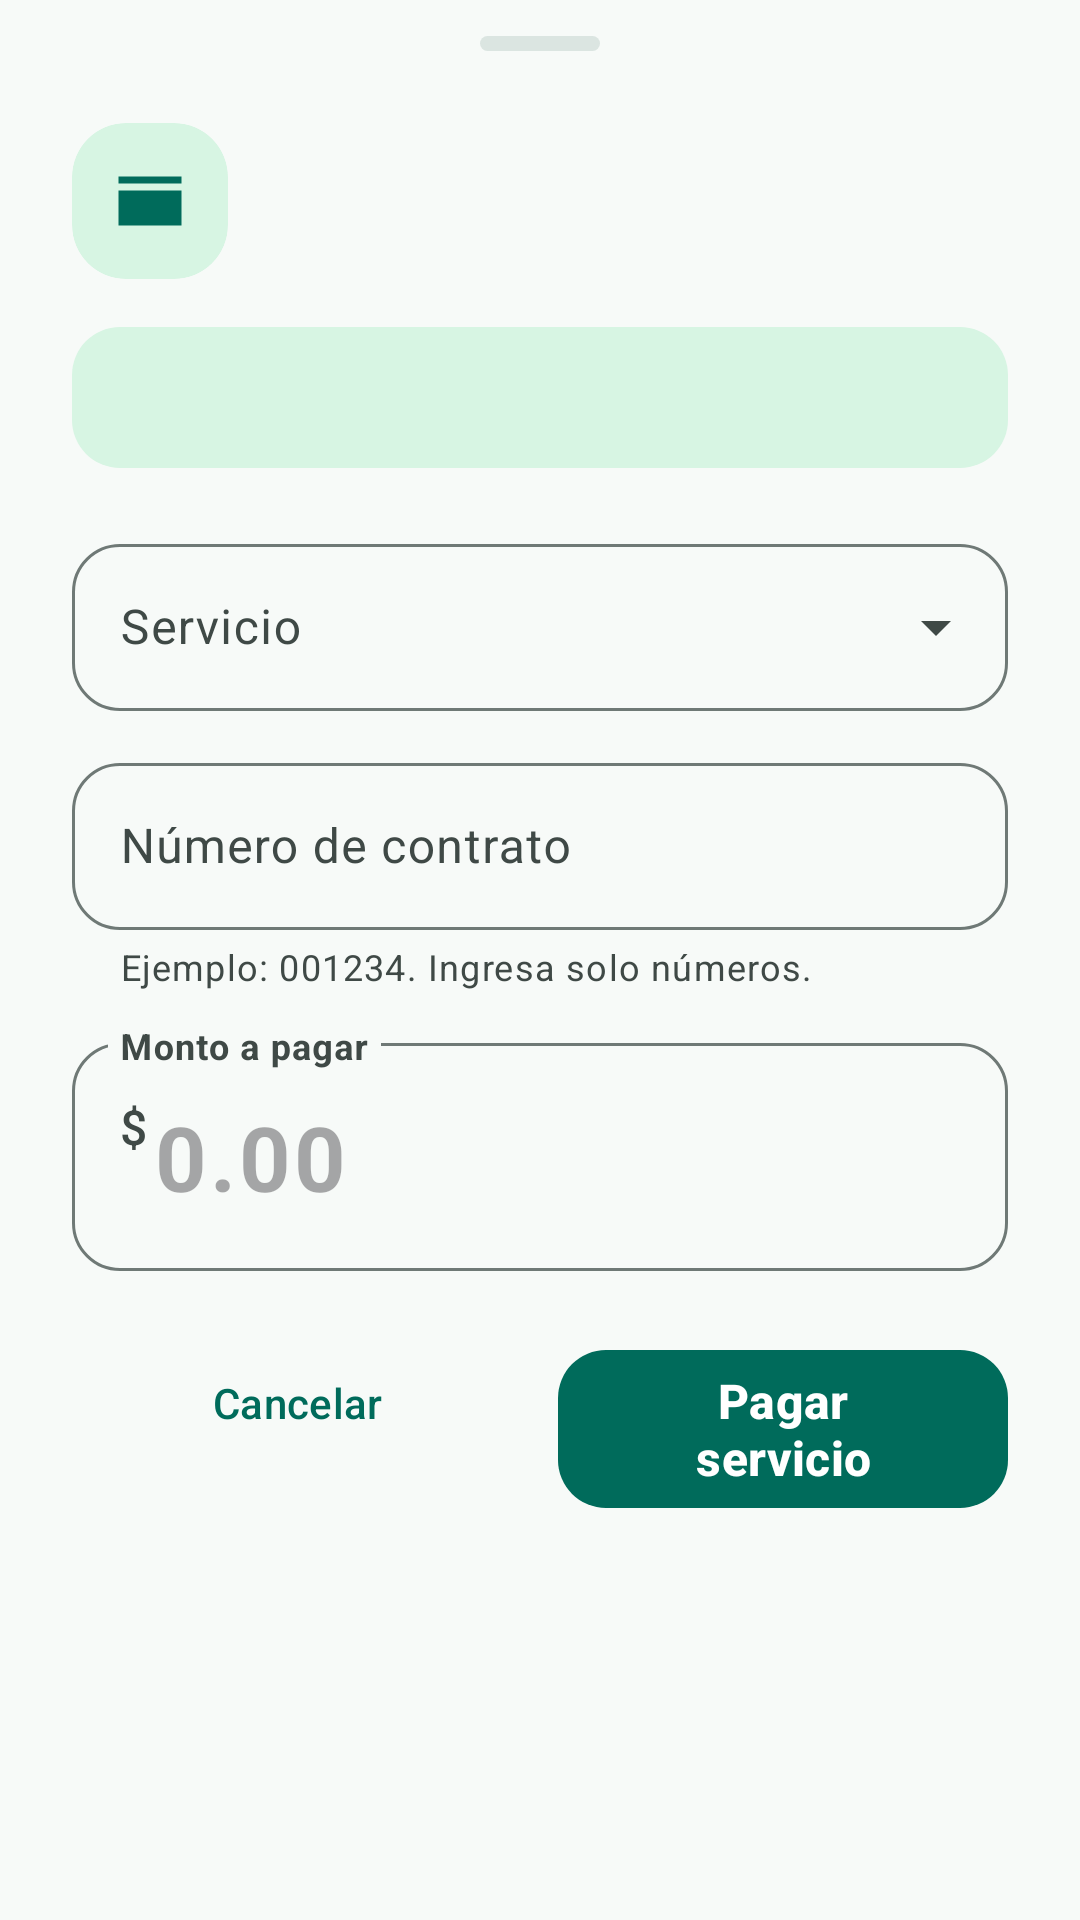

Write the Android layout XML for this screen, with the resource values it uses.
<!-- AndroidManifest.xml: application theme Theme.NexoPay -->
<!-- res/layout/sheet_service.xml -->
<?xml version="1.0" encoding="utf-8"?>
<androidx.core.widget.NestedScrollView xmlns:android="http://schemas.android.com/apk/res/android"
    xmlns:app="http://schemas.android.com/apk/res-auto"
    android:layout_width="match_parent"
    android:layout_height="wrap_content"
    android:clipToPadding="false"
    android:fillViewport="true">

    <LinearLayout
    android:layout_width="match_parent"
    android:layout_height="wrap_content"
    android:orientation="vertical"
    android:paddingStart="24dp"
    android:paddingTop="12dp"
    android:paddingEnd="24dp"
    android:paddingBottom="28dp">

    <include android:id="@+id/header" layout="@layout/view_wallet_sheet_header" />

    <TextView
        android:id="@+id/textAvailable"
        style="@style/Widget.NexoPay.AvailableBalance" />

    <com.google.android.material.textfield.TextInputLayout
        android:id="@+id/inputLayoutService"
        style="@style/Widget.Material3.TextInputLayout.OutlinedBox.ExposedDropdownMenu"
        android:layout_width="match_parent"
        android:layout_height="wrap_content"
        android:layout_marginTop="20dp"
        android:hint="@string/service_sheet_service">

        <com.google.android.material.textfield.MaterialAutoCompleteTextView
            android:id="@+id/inputService"
            android:layout_width="match_parent"
            android:layout_height="wrap_content"
            android:inputType="none"
            android:saveEnabled="false"
            android:singleLine="true" />
    </com.google.android.material.textfield.TextInputLayout>

    <com.google.android.material.textfield.TextInputLayout
        android:id="@+id/inputLayoutContract"
        android:layout_width="match_parent"
        android:layout_height="wrap_content"
        android:layout_marginTop="12dp"
        android:hint="@string/service_sheet_code"
        app:helperText="@string/service_sheet_hint">

        <com.google.android.material.textfield.TextInputEditText
            android:id="@+id/inputContract"
            android:layout_width="match_parent"
            android:layout_height="wrap_content"
            android:imeOptions="actionNext"
            android:inputType="number"
            android:digits="0123456789"
            android:maxLength="12"
            android:singleLine="true" />
    </com.google.android.material.textfield.TextInputLayout>

    <com.google.android.material.textfield.TextInputLayout
        android:id="@+id/inputLayoutAmount"
        android:layout_width="match_parent"
        android:layout_height="wrap_content"
        android:layout_marginTop="12dp"
        android:hint="@string/service_sheet_amount"
        app:expandedHintEnabled="false"
        app:prefixText="@string/amount_sheet_currency">

        <com.google.android.material.textfield.TextInputEditText
            android:id="@+id/inputAmount"
            android:layout_width="match_parent"
            android:layout_height="wrap_content"
            android:imeOptions="actionDone"
            android:hint="@string/amount_placeholder"
            android:inputType="numberDecimal"
            android:minHeight="76dp"
            android:textSize="30sp"
            android:textStyle="bold"
            android:maxLength="12"
            android:singleLine="true" />
    </com.google.android.material.textfield.TextInputLayout>

    <LinearLayout
        android:layout_width="match_parent"
        android:layout_height="wrap_content"
        android:layout_marginTop="20dp"
        android:orientation="horizontal">

        <com.google.android.material.button.MaterialButton
            android:id="@+id/buttonCancel"
            style="@style/Widget.Material3.Button.TextButton"
            android:layout_width="0dp"
            android:layout_height="wrap_content"
            android:layout_weight="1"
            android:text="@string/common_cancel" />

        <com.google.android.material.button.MaterialButton
            android:id="@+id/buttonConfirm"
            style="@style/Widget.NexoPay.PrimaryButton"
            android:layout_width="0dp"
            android:layout_height="wrap_content"
            android:layout_marginStart="12dp"
            android:layout_weight="1"
            android:text="@string/service_sheet_confirm" />
    </LinearLayout>
    </LinearLayout>
</androidx.core.widget.NestedScrollView>
<!-- res/layout/view_wallet_sheet_header.xml (included above) -->
<?xml version="1.0" encoding="utf-8"?>
<LinearLayout xmlns:android="http://schemas.android.com/apk/res/android"
    xmlns:app="http://schemas.android.com/apk/res-auto"
    android:layout_width="match_parent"
    android:layout_height="wrap_content"
    android:orientation="vertical">

    <View style="@style/Widget.NexoPay.SheetHandle" />

    <LinearLayout
        android:layout_width="match_parent"
        android:layout_height="wrap_content"
        android:gravity="center_vertical"
        android:orientation="horizontal">

        <com.google.android.material.card.MaterialCardView
            android:layout_width="52dp"
            android:layout_height="52dp"
            app:cardBackgroundColor="@color/nexo_success_container"
            app:cardCornerRadius="18dp"
            app:cardElevation="0dp"
            app:strokeWidth="0dp">

            <ImageView
                android:id="@+id/imageIcon"
                android:layout_width="28dp"
                android:layout_height="28dp"
                android:layout_gravity="center"
                android:contentDescription="@null"
                android:src="@drawable/ic_wallet"
                app:tint="@color/nexo_primary" />
        </com.google.android.material.card.MaterialCardView>

        <LinearLayout
            android:layout_width="0dp"
            android:layout_height="wrap_content"
            android:layout_marginStart="14dp"
            android:layout_weight="1"
            android:orientation="vertical">

            <TextView
                android:id="@+id/textTitle"
                android:layout_width="match_parent"
                android:layout_height="wrap_content"
                android:textColor="@color/nexo_on_surface"
                android:textSize="22sp"
                android:textStyle="bold" />

            <TextView
                android:id="@+id/textDescription"
                android:layout_width="match_parent"
                android:layout_height="wrap_content"
                android:layout_marginTop="4dp"
                android:textColor="@color/nexo_on_surface_variant"
                android:textSize="13sp" />
        </LinearLayout>
    </LinearLayout>
</LinearLayout>
<!-- resources referenced by this layout -->
<resources>
  <color name="nexo_on_surface">#171D1B</color>
  <color name="nexo_on_surface_variant">#3F4946</color>
  <color name="nexo_primary">#006B5B</color>
  <color name="nexo_success_container">#D7F5E3</color>
  <!-- drawable ic_wallet (drawable) -->
  <vector xmlns:android="http://schemas.android.com/apk/res/android"
      android:width="24dp"
      android:height="24dp"
      android:viewportWidth="24"
      android:viewportHeight="24">
      <path
          android:fillColor="#FFFFFF"
          android:pathData="M21,7H3V5h18V7zM21,9H3v10h18V9zM16,12.5a1.5,1.5 0,1 0,0 3a1.5,1.5 0,1 0,0 -3z" />
  </vector>
  <string name="amount_placeholder">0.00</string>
  <string name="amount_sheet_currency">$</string>
  <string name="common_cancel">Cancelar</string>
  <string name="service_sheet_amount">Monto a pagar</string>
  <string name="service_sheet_code">Número de contrato</string>
  <string name="service_sheet_confirm">Pagar servicio</string>
  <string name="service_sheet_hint">Ejemplo: 001234. Ingresa solo números.</string>
  <string name="service_sheet_service">Servicio</string>
  <style name="Widget.NexoPay.PrimaryButton" parent="Widget.Material3.Button">
          <item name="android:minHeight">56dp</item>
          <item name="cornerRadius">16dp</item>
          <item name="android:textAllCaps">false</item>
          <item name="android:textSize">16sp</item>
          <item name="android:textStyle">bold</item>
      </style>
  <style name="Widget.NexoPay.SheetHandle" parent="">
          <item name="android:layout_width">40dp</item>
          <item name="android:layout_height">5dp</item>
          <item name="android:layout_gravity">center_horizontal</item>
          <item name="android:layout_marginBottom">24dp</item>
          <item name="android:background">@drawable/bg_sheet_handle</item>
          <item name="android:importantForAccessibility">no</item>
      </style>
  <!-- drawable bg_soft_panel (drawable) -->
  <?xml version="1.0" encoding="utf-8"?>
  <shape xmlns:android="http://schemas.android.com/apk/res/android">
      <solid android:color="@color/nexo_success_container" />
      <corners android:radius="16dp" />
  </shape>
  <color name="nexo_primary_dark">#00453A</color>
  <!-- drawable bg_sheet_handle (drawable) -->
  <?xml version="1.0" encoding="utf-8"?>
  <shape xmlns:android="http://schemas.android.com/apk/res/android">
      <solid android:color="@color/nexo_surface_variant" />
      <corners android:radius="4dp" />
  </shape>
  <color name="nexo_on_primary">#FFFFFF</color>
  <color name="nexo_primary_container">#9CF2E2</color>
  <color name="nexo_on_primary_container">#00201A</color>
  <color name="nexo_secondary">#4B635D</color>
  <color name="nexo_on_secondary">#FFFFFF</color>
  <color name="nexo_secondary_container">#CDE8E1</color>
  <color name="nexo_on_secondary_container">#08201B</color>
  <color name="nexo_surface">#F7FAF8</color>
  <color name="nexo_surface_variant">#DBE5E1</color>
  <color name="nexo_outline">#6F7976</color>
  <color name="nexo_danger">#B3261E</color>
  <style name="Widget.NexoPay.Input" parent="Widget.Material3.TextInputLayout.OutlinedBox">
          <item name="boxCornerRadiusTopStart">16dp</item>
          <item name="boxCornerRadiusTopEnd">16dp</item>
          <item name="boxCornerRadiusBottomStart">16dp</item>
          <item name="boxCornerRadiusBottomEnd">16dp</item>
      </style>
  <style name="ThemeOverlay.NexoPay.AlertDialog" parent="ThemeOverlay.Material3.MaterialAlertDialog">
          <item name="colorSurface">@color/nexo_card</item>
          <item name="shapeAppearanceMediumComponent">@style/ShapeAppearance.NexoPay.Dialog</item>
      </style>
  <color name="nexo_background">#F7FAF8</color>
  <color name="nexo_card">#FFFFFF</color>
  <style name="ShapeAppearance.NexoPay.Dialog" parent="ShapeAppearance.Material3.Corner.Large">
          <item name="cornerSize">28dp</item>
      </style>
</resources>
